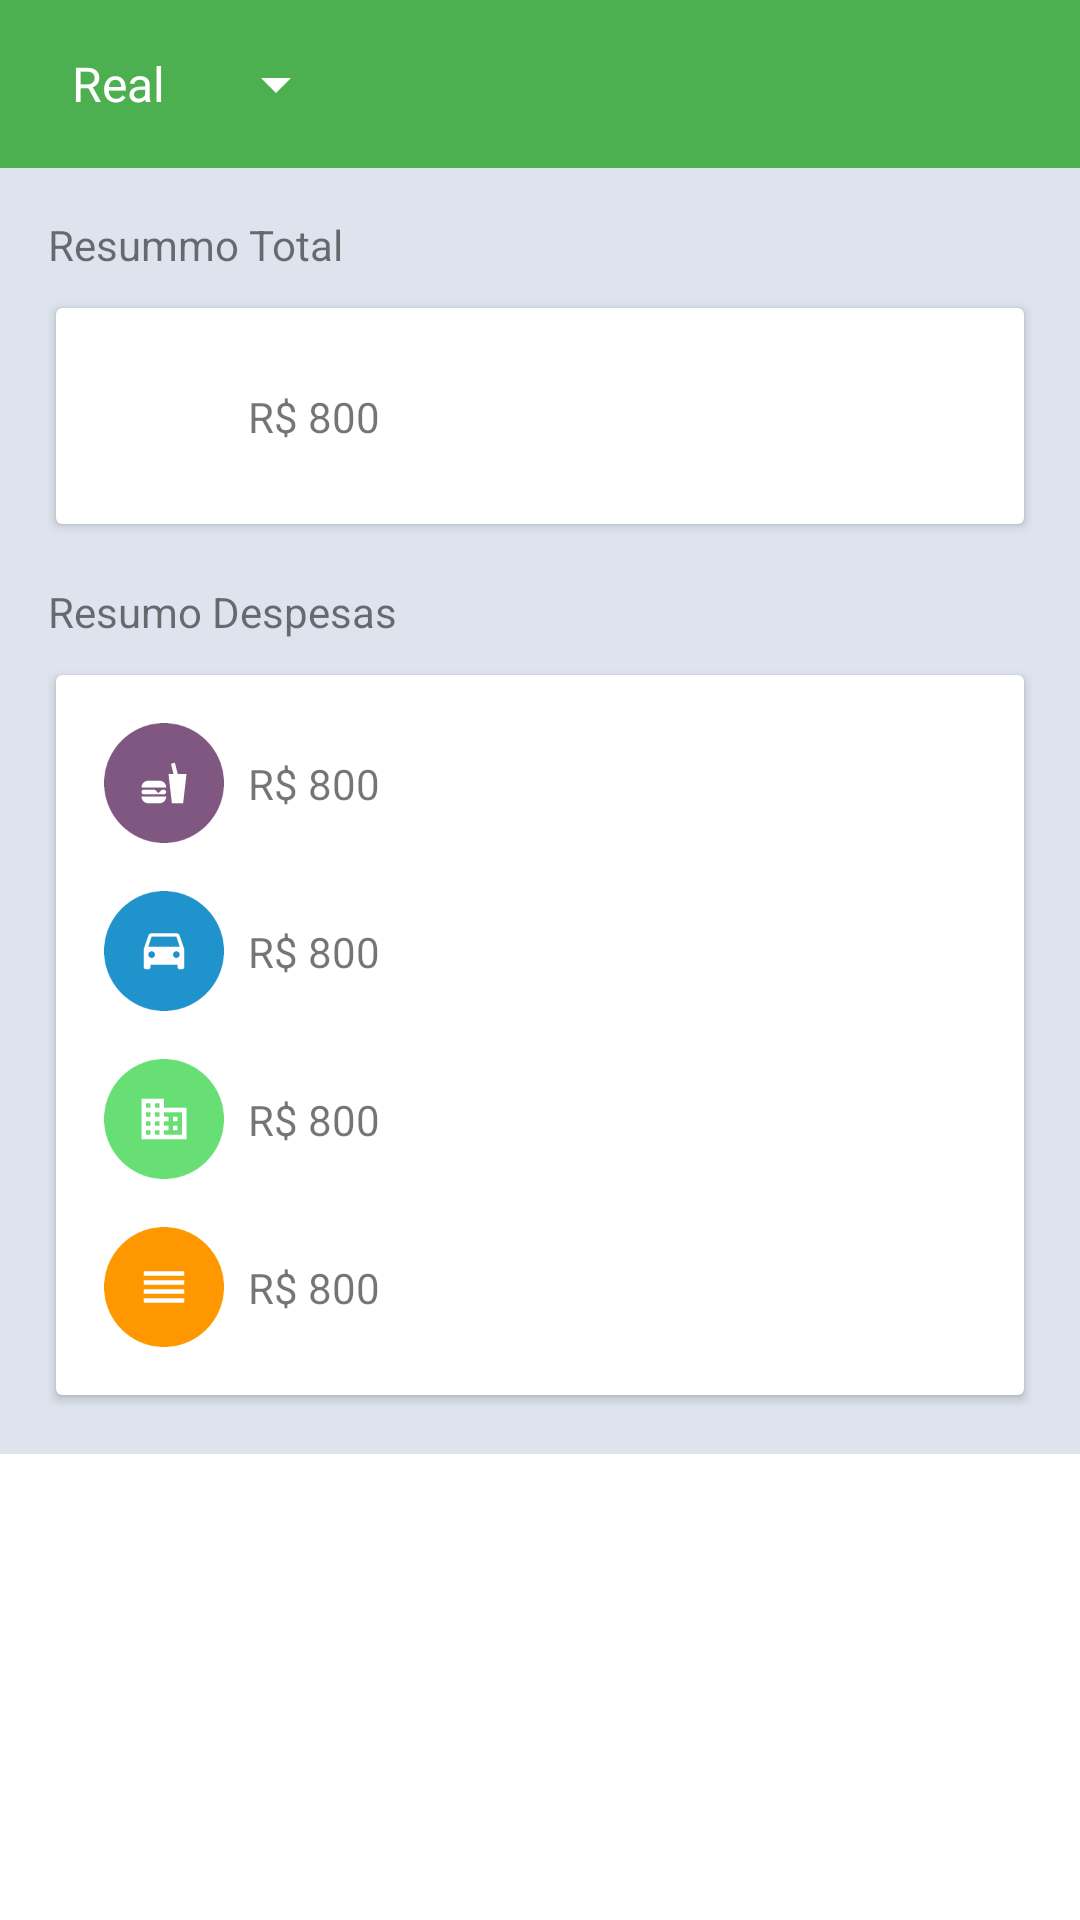

The Android layout XML behind this screen, and the referenced resources:
<!-- AndroidManifest.xml: application theme Theme.MyTheme -->
<!-- res/layout/activity_resumo_despesas.xml -->
<?xml version="1.0" encoding="utf-8"?>

<ScrollView xmlns:android="http://schemas.android.com/apk/res/android"
    android:layout_width="match_parent"
    android:layout_height="wrap_content">
    <LinearLayout
        xmlns:app="http://schemas.android.com/apk/res-auto"
        xmlns:card_view="http://schemas.android.com/apk/res-auto"
        android:id="@+id/coordinator"
        android:orientation="vertical"
        android:layout_width="match_parent"
        android:layout_height="match_parent">

        <android.support.design.widget.AppBarLayout
            android:layout_width="match_parent"
            android:layout_height="wrap_content"
            android:theme="@style/AppTheme.AppBarOverlay">


            <android.support.v7.widget.Toolbar
                android:id="@+id/tb_main"
                android:layout_width="match_parent"
                android:layout_height="?attr/actionBarSize"
                android:background="?attr/colorPrimary"
                app:popupTheme="@style/AppTheme.PopupOverlay">

                <Spinner
                    android:id="@+id/toolbar_spinner"
                    android:layout_width="100dp"
                    android:layout_height="wrap_content"
                    app:popupTheme="@style/AppTheme.PopupOverlay"
                    android:entries="@array/moedas"/>
            </android.support.v7.widget.Toolbar>

        </android.support.design.widget.AppBarLayout>

        <TextView
            android:visibility="gone"
            android:id="@+id/resumo_empty"
            android:layout_width="match_parent"
            android:layout_height="match_parent"
            android:gravity="center_vertical|center_horizontal"
            android:paddingBottom="@dimen/activity_vertical_margin"
            android:paddingEnd="@dimen/activity_horizontal_margin"
            android:paddingLeft="@dimen/activity_horizontal_margin"
            android:paddingRight="@dimen/activity_horizontal_margin"
            android:paddingTop="@dimen/activity_vertical_margin"
            android:text="@string/informacao_empty" />

        <LinearLayout
            android:visibility="visible"
            android:id="@+id/linear_despesa"
            android:layout_width="match_parent"
            android:layout_height="match_parent"
            android:background="#dee4ee"
            android:orientation="vertical"
            android:padding="@dimen/espacio_norma_1">

            <TextView
                android:layout_width="wrap_content"
                android:layout_height="wrap_content"
                android:paddingBottom="8dp"
                android:text="@string/etiqueta_info_03"
                android:textAppearance="?android:attr/textAppearanceSmall" />

            <android.support.v7.widget.CardView
                android:layout_width="match_parent"
                android:layout_height="wrap_content"
                card_view:cardCornerRadius="2dp"
                card_view:cardUseCompatPadding="true">

                <GridLayout
                    android:layout_width="wrap_content"
                    android:layout_height="wrap_content"
                    android:columnCount="2"
                    android:padding="@dimen/espacio_norma_1"
                    android:rowCount="2">

                    <ImageView
                        android:layout_width="@dimen/dp_40"
                        android:layout_height="@dimen/dp_40"
                        android:layout_gravity="center"
                        android:layout_marginRight="@dimen/espacio_norma_2"
                        app:srcCompat="@mipmap/ic_wallet_travel_grey600_24dp" />

                    <TextView
                        android:id="@+id/resumo_text_total"
                        android:layout_width="wrap_content"
                        android:layout_height="wrap_content"
                        android:layout_gravity="center_vertical"
                        android:maxLines="1"
                        android:text="@string/etiqueta_valores"
                        android:textAppearance="?android:attr/textAppearanceSmall" />


                </GridLayout>
            </android.support.v7.widget.CardView>

            <TextView
                android:id="@+id/titulo_informacion_usuario"
                android:layout_width="wrap_content"
                android:layout_height="wrap_content"
                android:paddingBottom="@dimen/espacio_norma_2"
                android:paddingTop="@dimen/espacio_norma_1"
                android:text="@string/etiqueta_info_01"
                android:textAppearance="?android:attr/textAppearanceSmall" />

            <android.support.v7.widget.CardView
                android:layout_width="match_parent"
                android:layout_height="wrap_content"
                card_view:cardCornerRadius="2dp"
                card_view:cardUseCompatPadding="true">

                <GridLayout
                    android:layout_width="wrap_content"
                    android:layout_height="wrap_content"
                    android:columnCount="2"
                    android:padding="@dimen/espacio_norma_1"
                    android:rowCount="2">

                    <ImageView
                        android:id="@+id/imageView"
                        android:layout_width="@dimen/dp_40"
                        android:layout_height="@dimen/dp_40"
                        android:layout_gravity="center"
                        android:layout_marginBottom="16dp"
                        android:layout_marginRight="@dimen/espacio_norma_2"
                        app:srcCompat="@drawable/icon_despesa_roxo" />

                    <TextView
                        android:id="@+id/resumo_text_alimentacao"
                        android:layout_width="wrap_content"
                        android:layout_height="wrap_content"
                        android:layout_gravity="center_vertical"
                        android:layout_marginBottom="16dp"
                        android:maxLines="1"
                        android:text="@string/etiqueta_valores"
                        android:textAppearance="?android:attr/textAppearanceSmall" />


                    <ImageView
                        android:id="@+id/imageView2"
                        android:layout_width="@dimen/dp_40"
                        android:layout_height="@dimen/dp_40"
                        android:layout_marginBottom="16dp"
                        android:layout_gravity="center"
                        android:layout_marginRight="8dp"
                        app:srcCompat="@drawable/icon_despesa_blue" />

                    <TextView
                        android:id="@+id/resumo_text_transporte"
                        android:layout_width="wrap_content"
                        android:layout_height="wrap_content"
                        android:layout_gravity="center_vertical"
                        android:maxLines="1"
                        android:layout_marginBottom="16dp"
                        android:text="@string/etiqueta_valores"
                        android:textAppearance="?android:attr/textAppearanceSmall" />

                    <ImageView
                        android:id="@+id/imageView3"
                        android:layout_width="@dimen/dp_40"
                        android:layout_height="@dimen/dp_40"
                        android:layout_gravity="center"
                        android:layout_marginBottom="16dp"
                        android:layout_marginRight="8dp"
                        app:srcCompat="@drawable/icon_despesa_green" />

                    <TextView
                        android:id="@+id/resumo_text_hospedagem"
                        android:layout_width="wrap_content"
                        android:layout_height="wrap_content"
                        android:layout_gravity="center_vertical"
                        android:maxLines="1"
                        android:layout_marginBottom="16dp"
                        android:text="@string/etiqueta_valores"
                        android:textAppearance="?android:attr/textAppearanceSmall" />

                    <ImageView
                        android:id="@+id/imageView4"
                        android:layout_width="@dimen/dp_40"
                        android:layout_height="@dimen/dp_40"
                        android:layout_gravity="center"
                        android:layout_marginRight="8dp"
                        app:srcCompat="@drawable/icon_despesa_laranja" />

                    <TextView
                        android:id="@+id/resumo_text_outros"
                        android:layout_width="wrap_content"
                        android:layout_height="wrap_content"
                        android:layout_gravity="center_vertical"
                        android:maxLines="1"
                        android:text="@string/etiqueta_valores"
                        android:textAppearance="?android:attr/textAppearanceSmall" />
                </GridLayout>
            </android.support.v7.widget.CardView>

        </LinearLayout>

    </LinearLayout>
</ScrollView>
<!-- resources referenced by this layout -->
<resources>
  <string-array name="moedas">
          <item>Real</item>
          <item>Euro</item>
          <item>Dolar</item>
      </string-array>
  <dimen name="activity_horizontal_margin">16dp</dimen>
  <dimen name="activity_vertical_margin">16dp</dimen>
  <dimen name="dp_40">40dp</dimen>
  <dimen name="espacio_norma_1">16dp</dimen>
  <dimen name="espacio_norma_2">8dp</dimen>
  <!-- drawable icon_despesa_blue: png bitmap (drawable, 54486 bytes) -->
  <!-- drawable icon_despesa_green: png bitmap (drawable, 54328 bytes) -->
  <!-- drawable icon_despesa_laranja: png bitmap (drawable, 51484 bytes) -->
  <!-- drawable icon_despesa_roxo: png bitmap (drawable, 55957 bytes) -->
  <string name="etiqueta_info_01">Resumo Despesas</string>
  <string name="etiqueta_info_03">Resummo Total</string>
  <string name="etiqueta_valores">R$ 800</string>
  <string name="informacao_empty">Não há dados a serem mostrados</string>
  <style name="AppTheme.AppBarOverlay" parent="ThemeOverlay.AppCompat.Dark.ActionBar" />
  <style name="AppTheme.PopupOverlay" parent="ThemeOverlay.AppCompat.Light" />
  <style name="Theme.MyTheme" parent="Theme.AppCompat.Light.NoActionBar">
          <item name="colorPrimary">@color/colorPrimary</item>
          <item name="colorPrimaryDark">@color/colorPrimaryDark</item>
          <item name="colorAccent">@color/colorAccent</item>
          <item name="windowActionBarOverlay">true</item>
          <item name="windowNoTitle">true</item>
          <item name="android:windowBackground">@color/white</item>
          <item name="windowActionBar">false</item>
      </style>
  <color name="colorPrimary">#4CAF50</color>
  <color name="colorPrimaryDark">#388E3C</color>
  <color name="colorAccent">#FF9800</color>
  <color name="white">#ffffff</color>
</resources>
